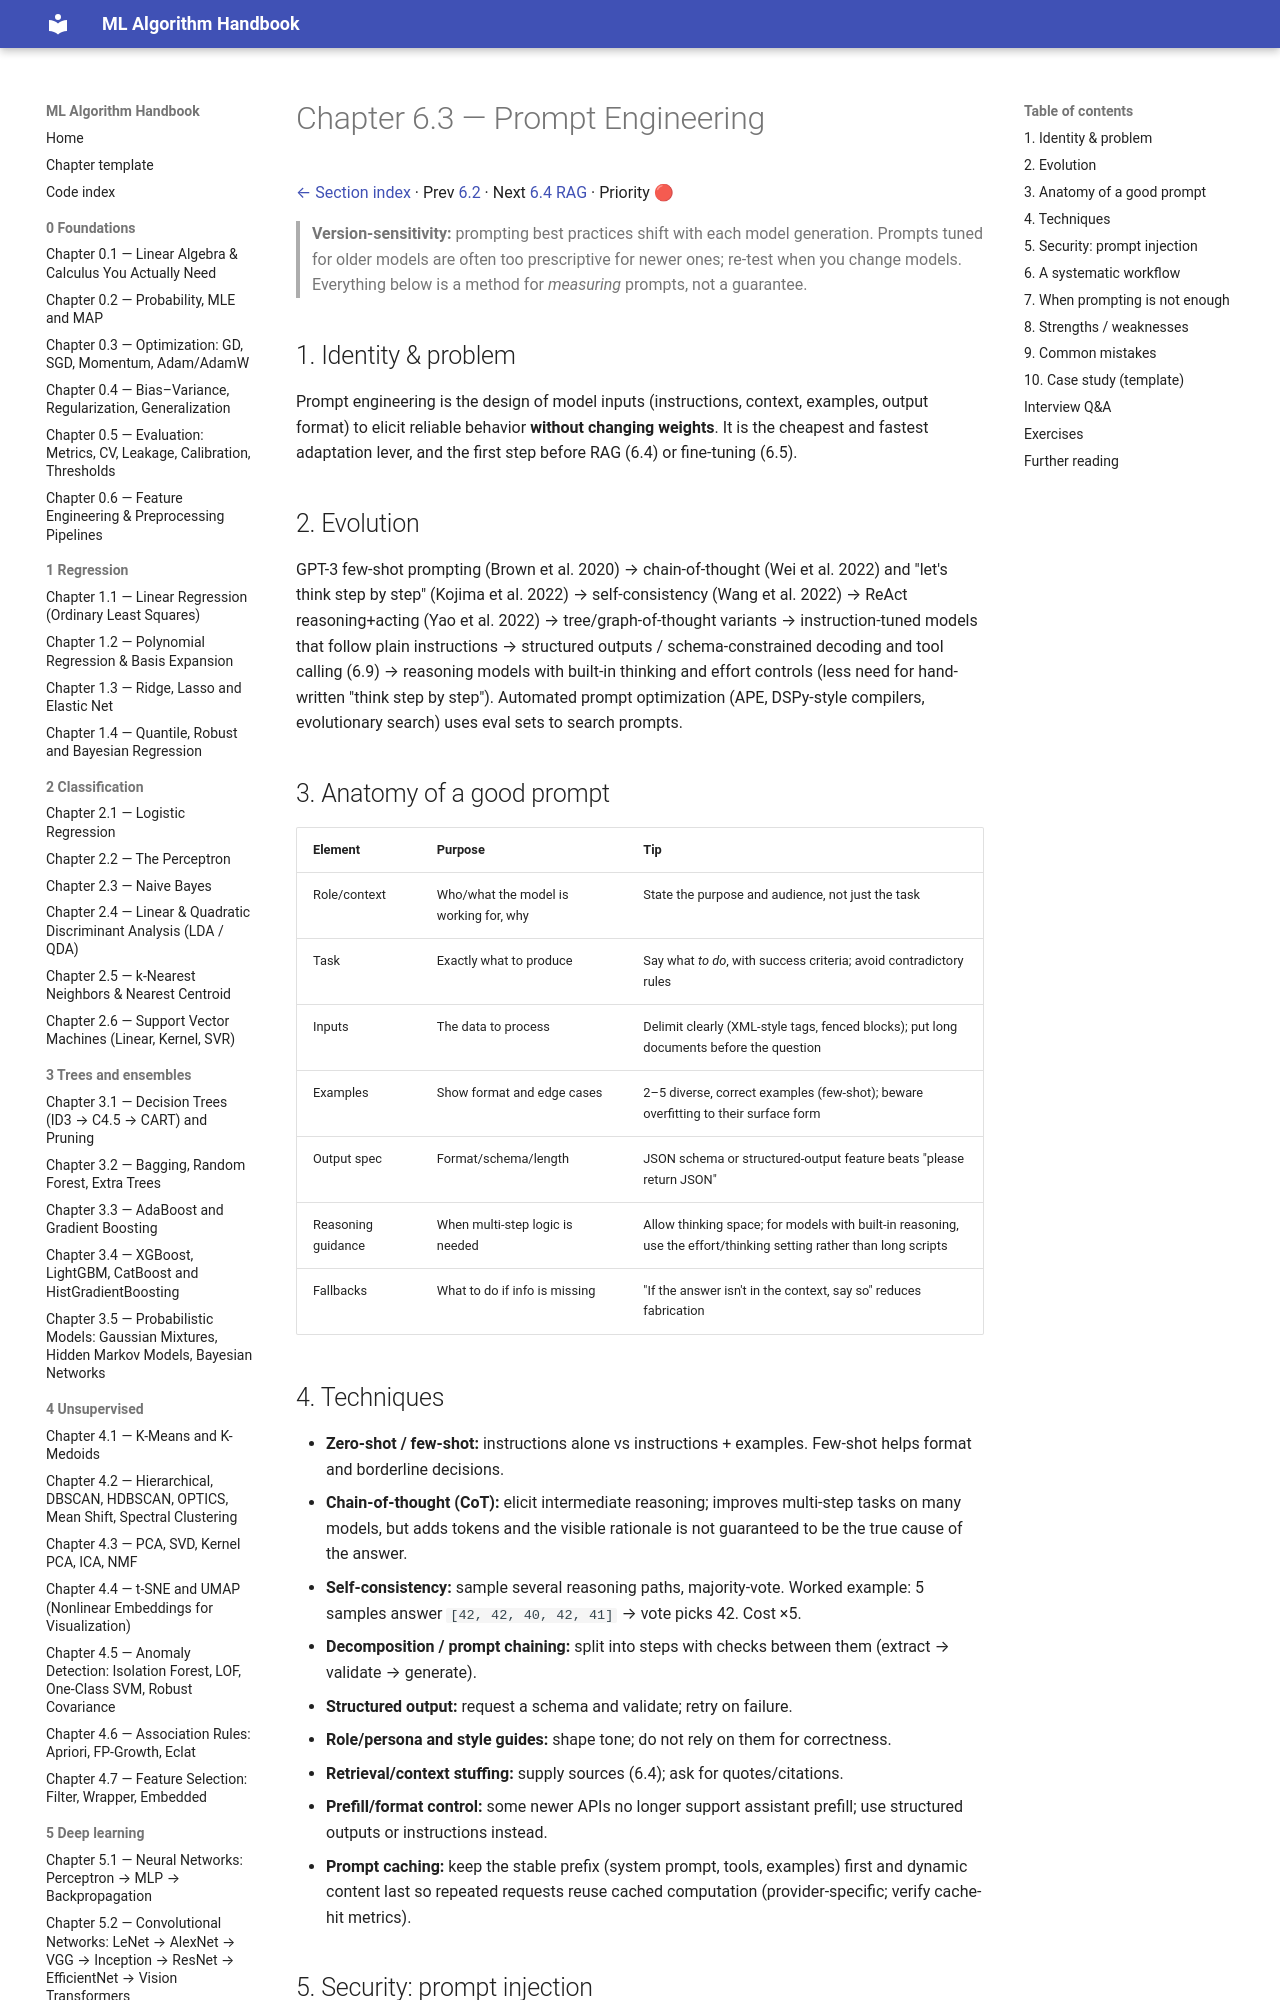

repository: Fuzzy-programmer/ml-algorithm-handbook · page: 10-genai-and-llms/03-prompt-engineering/index.html · generator: mkdocs

# Chapter 6.3 — Prompt Engineering

[← Section index](README.md) · Prev [6.2](02-language-models-llms.md) · Next [6.4 RAG](04-rag.md) · Priority 🔴

> **Version-sensitivity:** prompting best practices shift with each model generation. Prompts tuned for older models are often too prescriptive for newer ones; re-test when you change models. Everything below is a method for *measuring* prompts, not a guarantee.

## 1. Identity & problem
Prompt engineering is the design of model inputs (instructions, context, examples, output format) to elicit reliable behavior **without changing weights**. It is the cheapest and fastest adaptation lever, and the first step before RAG (6.4) or fine-tuning (6.5).

## 2. Evolution
GPT-3 few-shot prompting (Brown et al. 2020) → chain-of-thought (Wei et al. 2022) and "let's think step by step" (Kojima et al. 2022) → self-consistency (Wang et al. 2022) → ReAct reasoning+acting (Yao et al. 2022) → tree/graph-of-thought variants → instruction-tuned models that follow plain instructions → structured outputs / schema-constrained decoding and tool calling (6.9) → reasoning models with built-in thinking and effort controls (less need for hand-written "think step by step"). Automated prompt optimization (APE, DSPy-style compilers, evolutionary search) uses eval sets to search prompts.

## 3. Anatomy of a good prompt
| Element | Purpose | Tip |
|---|---|---|
| Role/context | Who/what the model is working for, why | State the purpose and audience, not just the task |
| Task | Exactly what to produce | Say what *to do*, with success criteria; avoid contradictory rules |
| Inputs | The data to process | Delimit clearly (XML-style tags, fenced blocks); put long documents before the question |
| Examples | Show format and edge cases | 2–5 diverse, correct examples (few-shot); beware overfitting to their surface form |
| Output spec | Format/schema/length | JSON schema or structured-output feature beats "please return JSON" |
| Reasoning guidance | When multi-step logic is needed | Allow thinking space; for models with built-in reasoning, use the effort/thinking setting rather than long scripts |
| Fallbacks | What to do if info is missing | "If the answer isn't in the context, say so" reduces fabrication |

## 4. Techniques
- **Zero-shot / few-shot:** instructions alone vs instructions + examples. Few-shot helps format and borderline decisions.
- **Chain-of-thought (CoT):** elicit intermediate reasoning; improves multi-step tasks on many models, but adds tokens and the visible rationale is not guaranteed to be the true cause of the answer.
- **Self-consistency:** sample several reasoning paths, majority-vote. Worked example: 5 samples answer `[42, 42, 40, 42, 41]` → vote picks 42. Cost ×5.
- **Decomposition / prompt chaining:** split into steps with checks between them (extract → validate → generate).
- **Structured output:** request a schema and validate; retry on failure.
- **Role/persona and style guides:** shape tone; do not rely on them for correctness.
- **Retrieval/context stuffing:** supply sources (6.4); ask for quotes/citations.
- **Prefill/format control:** some newer APIs no longer support assistant prefill; use structured outputs or instructions instead.
- **Prompt caching:** keep the stable prefix (system prompt, tools, examples) first and dynamic content last so repeated requests reuse cached computation (provider-specific; verify cache-hit metrics).
